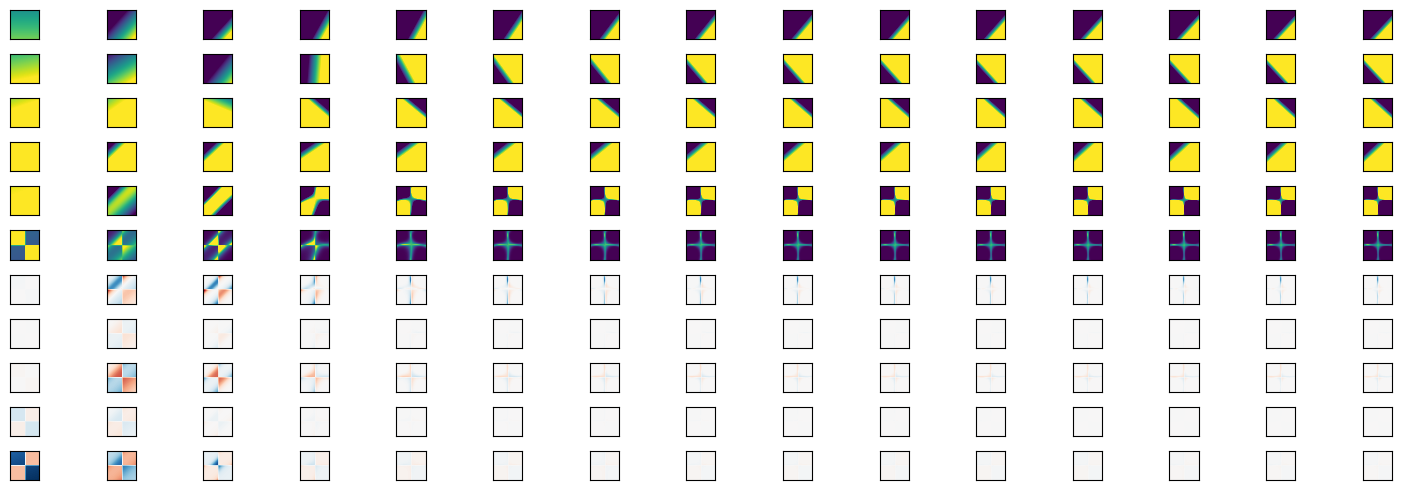

This figure's Python source:
from abc import ABC, abstractmethod
from typing import Type

import numpy as np
import numpy.typing as npt
from tqdm import trange
import matplotlib.pyplot as plt

class Layer(ABC):
    @abstractmethod
    def forward(self, input: npt.NDArray[np.float32]) -> npt.NDArray[np.float32]:
        """
        Forward pass of the layer. It should return the output of the layer.

        Computes the output of the layer given the input. It should also store the input and output
        """
        raise NotImplementedError

    @abstractmethod
    def backward(self, output_gradient: npt.NDArray[np.float32]) -> npt.NDArray[np.float32]:
        raise NotImplementedError

    def update_parameters(self, learning_rate: float) -> None:
        pass  # Some layers might not have parameters

    @abstractmethod
    def clone(self) -> "Layer":
        raise NotImplementedError


class Sigmoid(Layer):
    def forward(self, input: npt.NDArray[np.float32]) -> npt.NDArray[np.float32]:
        # sigmoid(x) = 1 / (1 + exp(-x))
        # sigmoid(0) = 0.5
        # sigmoid(-inf) = 0
        # sigmoid(+inf) = 1
        self.input = input
        self.output = 1 / (1 + np.exp(-input))
        return self.output

    def backward(self, output_gradient: npt.NDArray[np.float32]) -> npt.NDArray[np.float32]:
        # d(sigmoid(x))/dx = d/dx(1 / (1 + exp(-x))) = exp(-x) / (1 + exp(-x))^2 = sigmoid(x) * (1 - sigmoid(x))
        sigmoid_derivative = self.output * (1 - self.output)
        return output_gradient * sigmoid_derivative
    
    def clone(self) -> "Layer":
        return Sigmoid()
    
class ReLU(Layer):
    def forward(self, input: npt.NDArray[np.float32]) -> npt.NDArray[np.float32]:
        self.input = input
        return np.maximum(0, input)
    
    def backward(self, output_gradient: npt.NDArray[np.float32]) -> npt.NDArray[np.float32]:
        return output_gradient * (self.input > 0)
    
    def clone(self) -> "Layer":
        return ReLU()
    
class Tanh(Layer):
    def forward(self, input: npt.NDArray[np.float32]) -> npt.NDArray[np.float32]:
        # tanh(x) = (exp(x) - exp(-x)) / (exp(x) + exp(-x))
        # tanh(0) = 0
        # tanh(-inf) = -1
        # tanh(+inf) = 1
        self.input = input
        return np.tanh(input)
    
    def backward(self, output_gradient: npt.NDArray[np.float32]) -> npt.NDArray[np.float32]:
        # d(tanh(x))/dx = d/dx((exp(x) - exp(-x)) / (exp(x) + exp(-x))) = 1 - tanh(x)^2
        return output_gradient * (1 - np.tanh(self.input) ** 2)
    
    def clone(self) -> "Layer":
        return Tanh()
    
class LeakyReLU(Layer):
    def __init__(self, alpha: float = 0.1):
        self.alpha = alpha
    
    def forward(self, input: npt.NDArray[np.float32]) -> npt.NDArray[np.float32]:
        self.input = input
        return np.maximum(self.alpha * input, input)
    
    def backward(self, output_gradient: npt.NDArray[np.float32]) -> npt.NDArray[np.float32]:
        return output_gradient * ((self.input > 0) + self.alpha * (self.input <= 0))
    
    def clone(self) -> "Layer":
        return LeakyReLU(self.alpha)

class Dense(Layer):
    def __init__(self, input_size: int, output_size: int, initializer: str = "normal"):
        if initializer == "normal":
            self.weights, self.biases = self.initialize_normal(input_size, output_size)
        elif initializer == "deterministic_linear":
            self.weights, self.biases = self.initialize_deterministic_linear(input_size, output_size)
        else:
            raise ValueError(f"Unknown initializer: {initializer}")
        
    def clone(self) -> "Layer":
        new_layer = Dense(self.weights.shape[0], self.weights.shape[1])
        new_layer.weights = self.weights.copy()
        new_layer.biases = self.biases.copy()
        return new_layer


    def forward(self, input: npt.NDArray[np.float32]) -> npt.NDArray[np.float32]:
        """
        Y = XW + B

        X: input of shape (batch_size, input_size)
        W: weights of shape (input_size, output_size)
        B: biases of shape (output_size)
        Y: output of shape (batch_size, output_size)
        """
        self.input = input
        return np.dot(input, self.weights) + self.biases

    def backward(self, output_gradient: npt.NDArray[np.float32]) -> npt.NDArray[np.float32]:
        """
        Y = XW + B
        dY/dW = X
        dY/dX = W
        dY/dB = 1

        dW = X.T * dY
        dB = sum(dY)
        dX = dY * W.T
        """
        weights_gradient = np.dot(self.input.T, output_gradient)
        self.weights_gradient = weights_gradient
        self.biases_gradient = np.sum(output_gradient, axis=0)
        output_gradient = np.dot(output_gradient, self.weights.T)
        return output_gradient

    def update_parameters(self, learning_rate: float) -> None:
        self.weights -= learning_rate * self.weights_gradient
        self.biases -= learning_rate * self.biases_gradient

    def initialize_deterministic_linear(self, input_size: int, output_size: int) -> tuple[npt.NDArray[np.float32], npt.NDArray[np.float32]]:
        weights = np.linspace(0, 1, num=input_size * output_size).reshape(input_size, output_size)
        biases = np.linspace(0, 1, num=output_size)
        return weights, biases
    
    def initialize_normal(self, input_size: int, output_size: int) -> tuple[npt.NDArray[np.float32], npt.NDArray[np.float32]]:
        weights = np.random.randn(input_size, output_size) * 0.1
        biases = np.zeros_like(output_size)
        return weights, biases


class WeightLayer(Layer):
    """
    Y = XW
    """

    def __init__(self, input_size: int, output_size: int):
        self.weights = np.random.randn(input_size, output_size) * 0.1

    def forward(self, input: npt.NDArray[np.float32]) -> npt.NDArray[np.float32]:
        self.input = input
        return np.dot(input, self.weights)

    def backward(self, output_gradient: npt.NDArray[np.float32]) -> npt.NDArray[np.float32]:
        self.weights_gradient = np.dot(self.input.T, output_gradient)
        return np.dot(output_gradient, self.weights.T)

    def update_parameters(self, learning_rate: float) -> None:
        self.weights -= learning_rate * self.weights_gradient


class BiasLayer(Layer):
    """
    Y = X + B
    """

    def __init__(self, input_size: int, output_size: int):
        self.biases = np.zeros((output_size))

    def forward(self, input: npt.NDArray[np.float32]) -> npt.NDArray[np.float32]:
        self.input = input
        return input + self.biases

    def backward(self, output_gradient: npt.NDArray[np.float32]) -> npt.NDArray[np.float32]:
        self.biases_gradient = np.sum(output_gradient, axis=0)
        return output_gradient

    def update_parameters(self, learning_rate: float) -> None:
        self.biases -= learning_rate * self.biases_gradient


class NeuralNetwork:
    def __init__(self, layers: list[Layer]):
        self.layers = layers

    def forward(self, input: npt.NDArray[np.float32]) -> npt.NDArray[np.float32]:
        for layer in self.layers:
            input = layer.forward(input)
        return input
    
    def forward_with_intermediates(self, input: npt.NDArray[np.float32]) -> list[npt.NDArray[np.float32]]:
        intermediates: list[npt.NDArray[np.float32]] = []
        for layer in self.layers:
            input = layer.forward(input)
            intermediates.append(input)
        return intermediates

    def backward(self, output_gradient: npt.NDArray[np.float32]) -> None:
        for layer in reversed(self.layers):
            output_gradient = layer.backward(output_gradient)

    def backward_with_intermediates(self, output_gradient: npt.NDArray[np.float32]) -> list[npt.NDArray[np.float32]]:
        intermediates: list[npt.NDArray[np.float32]] = []
        for layer in reversed(self.layers):
            output_gradient = layer.backward(output_gradient)
            intermediates.append(output_gradient)
        return intermediates

    def update_parameters(self, learning_rate: float) -> None:
        for layer in self.layers:
            layer.update_parameters(learning_rate)

    def clone(self) -> "NeuralNetwork":
        new_layers = [layer.clone() for layer in self.layers]
        return NeuralNetwork(new_layers)

class Loss(ABC):
    @abstractmethod
    def forward(self, y_pred: npt.NDArray[np.float32], y_true: npt.NDArray[np.float32]) -> np.float32:
        raise NotImplementedError

    @abstractmethod
    def backward(self) -> npt.NDArray[np.float32]:
        raise NotImplementedError
    
class MeanSquaredErrorLoss(Loss):
    def forward(self, y_pred: npt.NDArray[np.float32], y_true: npt.NDArray[np.float32]) -> np.float32:
        self.y_pred = y_pred
        self.y_true = y_true
        return np.mean((y_pred - y_true) ** 2)
    
    def forward_no_mean(self, y_pred: npt.NDArray[np.float32], y_true: npt.NDArray[np.float32]) -> npt.NDArray[np.float32]:
        self.y_pred = y_pred
        self.y_true = y_true
        return (y_pred - y_true) ** 2

    def backward(self) -> npt.NDArray[np.float32]:
        return 2 * (self.y_pred - self.y_true) / len(self.y_true)
    

class CrossEntropyLoss(Loss):
    def forward(self, y_pred: npt.NDArray[np.float32], y_true: npt.NDArray[np.float32]) -> np.float32:
        loss = self.forward_no_mean(y_pred, y_true)
        return np.mean(loss)
    
    def forward_no_mean(self, y_pred: npt.NDArray[np.float32], y_true: npt.NDArray[np.float32]) -> npt.NDArray[np.float32]:
        # Clipping prediction values to avoid log(0) scenario
        eps = 1e-15
        y_pred = np.clip(y_pred, eps, 1 - eps)
        self.y_pred = y_pred
        self.y_true = y_true
        # Calculate the negative log likelihood
        loss = -y_true * np.log(y_pred) - (1 - y_true) * np.log(1 - y_pred)
        return loss

    def backward(self) -> npt.NDArray[np.float32]:
        # Calculating the gradient
        eps = 1e-15
        self.y_pred = np.clip(self.y_pred, eps, 1 - eps)
        grad = (self.y_pred - self.y_true) / (self.y_pred * (1 - self.y_pred)) / len(self.y_true)
        return grad
    
class ExactModelXSquared:
    def forward(self, input: npt.NDArray[np.float32]) -> npt.NDArray[np.float32]:
        return np.sum(input ** 2, axis=1, keepdims=True)
    
class ExactModelXOR:
    def __init__(self, threshold: float):
        self.threshold = threshold

    def forward(self, input: npt.NDArray[np.float32]) -> npt.NDArray[np.float32]:
        return np.logical_xor(input[:, 0] > self.threshold, input[:, 1] > self.threshold).astype(np.float32).reshape(-1, 1)

def plot_3d(X: npt.NDArray[np.float32], y: npt.NDArray[np.float32], y_pred: npt.NDArray[np.float32]) -> None:
    fig = plt.figure()
    ax = fig.add_subplot(111, projection='3d')
    ax.scatter(X[:, 0], X[:, 1], y, label='True')
    ax.scatter(X[:, 0], X[:, 1], y_pred, label='Predicted')
    plt.legend()
    plt.show()

def train_x_squared():
    # Example usage
    layers = [
        Dense(2, 4),
        Sigmoid(),
        Dense(4, 1),
        Sigmoid(),
        Dense(1, 1),
    ]
    model = NeuralNetwork(layers)
    loss = MeanSquaredErrorLoss()

    exact_model = ExactModelXSquared()

    # # XOR dataset
    # X = np.array([[0, 0], [0, 1], [1, 0], [1, 1]], dtype=np.float32)
    # y = np.array([[0], [1], [1], [0]], dtype=np.float32)

    # Y = X1^2 + X2^2
    # X = 0..1 in 0.1 increments
    X = np.meshgrid(np.arange(0, 1, 0.1), np.arange(0, 1, 0.1))
    X = np.stack(X, axis=-1).reshape(-1, 2)
    print(X.shape)
    y = exact_model.forward(X)
    print(y.shape)

    # track the loss
    loss_values: list[float] = []

    for epoch in trange(100_000):
        output = model.forward(X)
        loss_value = loss.forward(output, y)
        loss_values.append(loss_value.item())

        loss_gradient = loss.backward()
        model.backward(loss_gradient)
        model.update_parameters(0.1)

        if epoch % 10_000 == 0:
            print(f"Epoch {epoch}, loss {loss_value}")
            print("Predictions")
            # print(model.forward(X))

    pred_y = model.forward(X)
    # make a plot
    plot_3d(X, y, pred_y)

def train_xor():
    layers = [
        Dense(2, 16),
        Sigmoid(),
        Dense(16, 16),
        Sigmoid(),
        Dense(16, 1),
        Sigmoid(),
    ]
    model = NeuralNetwork(layers)
    loss = MeanSquaredErrorLoss()

    exact_model = ExactModelXOR(0.5)

    # XOR dataset
    X = np.meshgrid(np.arange(0, 1, 0.1), np.arange(0, 1, 0.1))
    X = np.stack(X, axis=-1).reshape(-1, 2)
    y = exact_model.forward(X)

    pbar = trange(100_000)

    for epoch in pbar:
        output = model.forward(X)
        loss_value = loss.forward(output, y)
        loss_gradient = loss.backward()
        model.backward(loss_gradient)
        model.update_parameters(0.1)

        if epoch % 10_000 == 0:
            pbar.set_description(f"Epoch {epoch}, loss {loss_value:.4f}")

    pred_y = model.forward(X)
    # make a plot
    plot_3d(X, y, pred_y)


def train_minimal_xor(
        hiden_size: int = 4, 
        train_resolution: int = 10,
        inner_activation: Type[Layer] = Sigmoid,
        ):
    """
    Train two layer neural network on the minimal XOR dataset. Visualize the hidden layer outputs over time.
    The network has 2 input neurons, a hidden layer with `hiden_size` neurons, and an output layer with 1 neuron.
    
    Args:
        hiden_size: Number of neurons in the hidden layer. Should be at least 4 to learn XOR.
        train_resolution: Number of points in each dimension of the training grid. The total number of training points is `train_resolution`^2.
        activation: Activation function to use in the hidden layer. Should be a class that inherits from `Layer`. E.g. `Sigmoid`, `ReLU`, `Tanh`.
    """
    
    # use a deterministic initializer to always get the same results
    layers = [
        Dense(2, hiden_size, initializer="deterministic_linear"),
        inner_activation(),
        Dense(hiden_size, 1, initializer="deterministic_linear"),
        Sigmoid(),
    ]

    model = NeuralNetwork(layers)
    # loss = MeanSquaredErrorLoss()
    loss = CrossEntropyLoss()

    exact_model = ExactModelXOR(0.5)

    # Minimal XOR dataset
    # X = np.array([[0, 0], [0, 1], [1, 0], [1, 1]], dtype=np.float32)
    X = np.meshgrid(np.linspace(0, 1, train_resolution), np.linspace(0, 1, train_resolution))
    X = np.stack(X, axis=-1).reshape(-1, 2)
    y = exact_model.forward(X)

    pbar = trange(30_000)
    intermediate_models: list[NeuralNetwork] = []
    LR = 0.5

    for epoch in pbar:
        output = model.forward(X)
        loss_value = loss.forward(output, y)
        loss_gradient = loss.backward()
        model.backward(loss_gradient)
        model.update_parameters(LR)

        if epoch % 2_000 == 0:
            pbar.set_description(f"Epoch {epoch}, loss {loss_value:.4f}")
            intermediate_models.append(model.clone())

    # X_test = np.meshgrid(np.linspace(0, 1, 11), np.linspace(0, 1, 11))
    # X_test = np.stack(X_test, axis=-1).reshape(-1, 2)
    # pred_y = model.forward(X_test)
    # y_test = exact_model.forward(X_test)
    # # make a plot
    # plot_3d(X_test, y_test, pred_y)

    # visualize the layer outputs over time
    X_grid = np.meshgrid(np.linspace(0, 1, 51), np.linspace(0, 1, 51))
    X_test = np.stack(X_grid, axis=-1).reshape(-1, 2)
    Y_test = exact_model.forward(X_test)

    fig, axs = plt.subplots(hiden_size + 2 + len(model.layers) + 1, len(intermediate_models), figsize=(15, 5))

    for i, model in enumerate(intermediate_models):
        intermediates = model.forward_with_intermediates(X_test)

        out_1 = intermediates[0]
        out_2 = intermediates[2]
        
        # use red white blue colormap
        for j in range(hiden_size):
            out_grid_1 = out_1[:, j].reshape(51, 51)
            axs[j, i].imshow(out_grid_1, extent=(0, 1, 0, 1), vmin=-1, vmax=1, cmap='viridis')

        out_grid_2 = out_2[:, 0].reshape(51, 51)
        axs[hiden_size + 0, i].imshow(out_grid_2, extent=(0, 1, 0, 1), vmin=-1, vmax=1, cmap='viridis')

        # add loss to the plot
        loss_values = loss.forward_no_mean(model.forward(X_test), Y_test)
        loss_grid = loss_values.reshape(51, 51)
        axs[hiden_size + 1, i].imshow(loss_grid, extent=(0, 1, 0, 1), vmin=0, vmax=1)

        loss_gradient = loss.backward()
        gradients = [loss_gradient]
        gradients += model.backward_with_intermediates(loss_gradient)
        gradients = gradients[::-1]
        # print(len(gradients))
        gradients_absmax = max([np.abs(g).max() for g in gradients])

        for j, gradient in enumerate(gradients):
            out_grid = gradient[:, 0].reshape(51, 51)
            axs[hiden_size + 2 + j, i].imshow(out_grid, extent=(0, 1, 0, 1), vmin=-gradients_absmax, vmax=gradients_absmax, cmap='RdBu')

        # remove axis labels and ticks
        for ax in axs[:, i]:
            ax.set_xticks([])
            ax.set_yticks([])
            ax.set_xticklabels([])
            ax.set_yticklabels([])

    plt.tight_layout()
    plt.show()



class ExactModelStep:
    def __init__(self, threshold: float):
        self.threshold = threshold

    def forward(self, input: npt.NDArray[np.float32]) -> npt.NDArray[np.float32]:
        return (input > self.threshold).astype(np.float32)
    
def train_super_simple():
    # 1 Layer, 1 Neuron, 1 Input
    dense = Dense(1, 1)
    # set Weight = 1, Bias = 0
    dense.weights = np.ones_like(dense.weights)
    dense.biases = np.zeros_like(dense.biases)

    layers = [
        dense,
        Sigmoid(),
    ]
    model = NeuralNetwork(layers)
    loss = MeanSquaredErrorLoss()

    exact_model = ExactModelStep(2)

    X = np.linspace(0, 4, 11).reshape(-1, 1)
    y = exact_model.forward(X)
    print(f"X: {X}")
    print(f"y: {y}")

    pbar = trange(100_000)

    LR = 0.5

    for epoch in pbar:
        output = model.forward(X)
        loss_value = loss.forward(output, y)
        loss_gradient = loss.backward()
        model.backward(loss_gradient)
        model.update_parameters(LR)

        if epoch % 10_000 == 0:
            pbar.set_description(f"Epoch {epoch}, loss {loss_value:.4f}")
            # print Weight and Bias
            print(f"Weight: {dense.weights}")
            print(f"Bias: {dense.biases}")

    pred_y = model.forward(X)
    # make a plot
    plt.plot(X, y, label='True')
    plt.plot(X, pred_y, label='Predicted')
    plt.legend()
    plt.show()


if __name__ == "__main__":
    # train_x_squared()
    # train_xor()
    # train_super_simple()
    train_minimal_xor()
